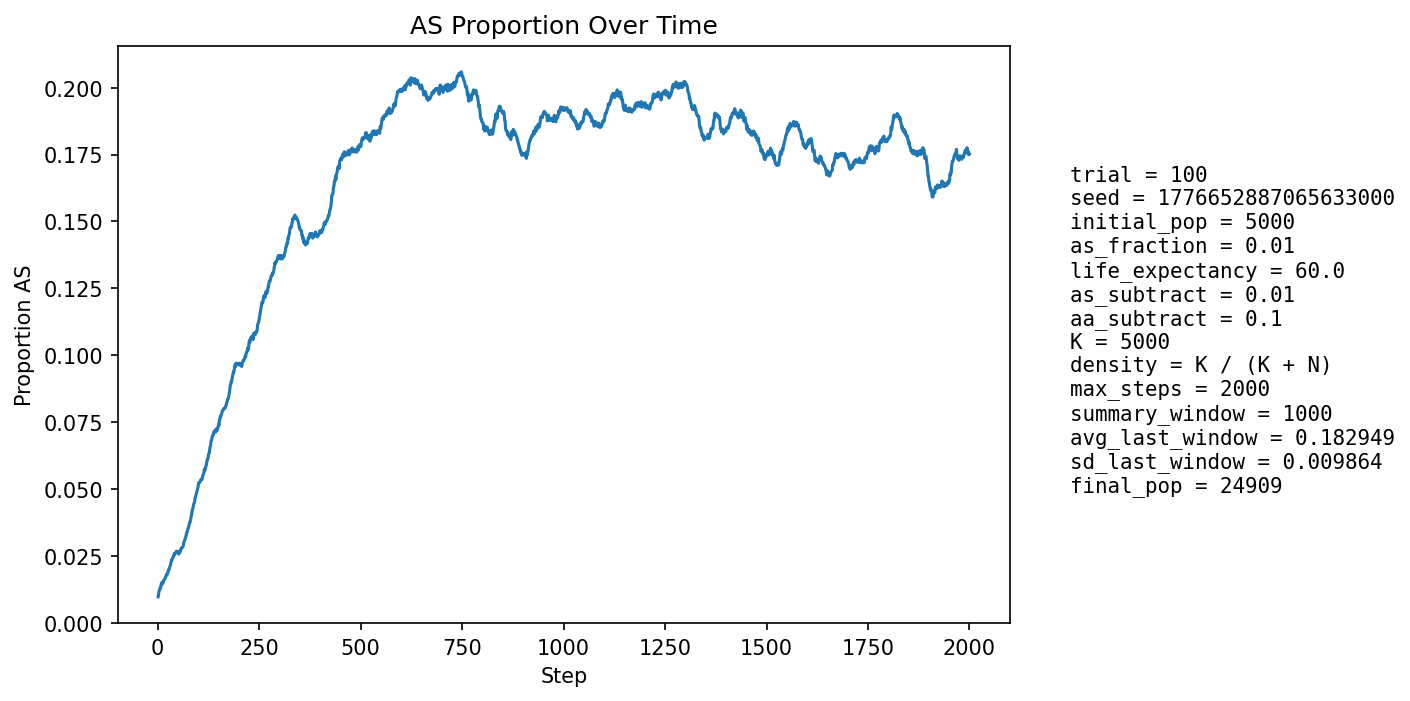

Values plotted in this chart, from the file beside it:
step, population_size, births, newborn_AA, newborn_AS, newborn_SS, prop_newborn_AA, prop_newborn_AS, prop_newborn_SS, prop_repro_AA, prop_repro_AS, prop_AS_population
1, 5889, 1325, 1317, 8, 0, 0.994, 0.006038, 0.0, 0.9909, 0.009057, 0.009679
2, 6487, 1217, 1204, 13, 0, 0.9893, 0.01068, 0.0, 0.9909, 0.009057, 0.01048
3, 7033, 1153, 1137, 16, 0, 0.9861, 0.01388, 0.0, 0.9909, 0.009057, 0.01152
4, 7526, 1093, 1078, 15, 0, 0.9863, 0.01372, 0.0, 0.9878, 0.01217, 0.01209
5, 8260, 1326, 1311, 15, 0, 0.9887, 0.01131, 0.0, 0.9892, 0.01084, 0.01223
6, 9091, 1478, 1454, 24, 0, 0.9838, 0.01624, 0.0, 0.9885, 0.01148, 0.0132
7, 9986, 1583, 1567, 16, 0, 0.9899, 0.01011, 0.0, 0.9874, 0.01256, 0.01302
8, 10912, 1649, 1625, 24, 0, 0.9854, 0.01455, 0.0, 0.9866, 0.01335, 0.01365
9, 11923, 1760, 1728, 32, 0, 0.9818, 0.01818, 0.0, 0.9864, 0.01357, 0.01468
10, 13012, 1880, 1853, 27, 0, 0.9856, 0.01436, 0.0, 0.9852, 0.01477, 0.01499
11, 14165, 1996, 1971, 25, 0, 0.9875, 0.01253, 0.0, 0.9854, 0.0146, 0.01504
12, 15361, 2102, 2084, 18, 0, 0.9914, 0.008563, 0.0, 0.9857, 0.01427, 0.01452
13, 16447, 2064, 2025, 39, 0, 0.9811, 0.0189, 0.0, 0.9839, 0.01606, 0.01538
14, 17486, 2078, 2052, 26, 0, 0.9875, 0.01251, 0.0, 0.9835, 0.01649, 0.01527
15, 18485, 2122, 2084, 38, 0, 0.9821, 0.01791, 0.0, 0.9838, 0.01624, 0.01585
16, 19438, 2189, 2155, 34, 0, 0.9845, 0.01553, 0.0, 0.9847, 0.01527, 0.0161
17, 20297, 2214, 2181, 33, 0, 0.9851, 0.01491, 0.0, 0.9836, 0.01645, 0.01621
18, 21069, 2226, 2191, 35, 0, 0.9843, 0.01572, 0.0, 0.9841, 0.0159, 0.01642
19, 21760, 2235, 2191, 44, 0, 0.9803, 0.01969, 0.0, 0.9831, 0.0169, 0.01696
20, 22399, 2250, 2210, 39, 1, 0.9822, 0.01733, 0.0004444, 0.9831, 0.01694, 0.01723
21, 22977, 2257, 2210, 47, 0, 0.9792, 0.02082, 0.0, 0.9833, 0.01665, 0.01789
22, 23469, 2255, 2222, 33, 0, 0.9854, 0.01463, 0.0, 0.9831, 0.01688, 0.01781
23, 23880, 2248, 2210, 38, 0, 0.9831, 0.0169, 0.0, 0.9821, 0.01789, 0.01805
24, 24206, 2235, 2198, 37, 0, 0.9834, 0.01655, 0.0, 0.981, 0.01898, 0.01814
25, 24469, 2234, 2175, 57, 2, 0.9736, 0.02551, 0.0008953, 0.9807, 0.01931, 0.01909
26, 24678, 2235, 2194, 41, 0, 0.9817, 0.01834, 0.0, 0.9806, 0.01943, 0.01925
27, 24834, 2234, 2184, 50, 0, 0.9776, 0.02238, 0.0, 0.9808, 0.01923, 0.01981
28, 24949, 2227, 2191, 36, 0, 0.9838, 0.01617, 0.0, 0.9807, 0.01934, 0.01988
29, 25027, 2220, 2170, 50, 0, 0.9775, 0.02252, 0.0, 0.9791, 0.0209, 0.0205
30, 25078, 2216, 2164, 52, 0, 0.9765, 0.02347, 0.0, 0.9788, 0.0212, 0.02105
31, 25105, 2211, 2161, 50, 0, 0.9774, 0.02261, 0.0, 0.9784, 0.02158, 0.02143
32, 25109, 2207, 2151, 54, 2, 0.9746, 0.02447, 0.0009062, 0.9787, 0.0213, 0.02198
33, 25104, 2202, 2141, 60, 1, 0.9723, 0.02725, 0.0004541, 0.9784, 0.02157, 0.02286
34, 25080, 2198, 2145, 52, 1, 0.9759, 0.02366, 0.000455, 0.9772, 0.02282, 0.02333
35, 25048, 2195, 2153, 42, 0, 0.9809, 0.01913, 0.0, 0.9765, 0.02355, 0.02328
36, 25013, 2194, 2135, 59, 0, 0.9731, 0.02689, 0.0, 0.9754, 0.02457, 0.02399
37, 24977, 2193, 2144, 49, 0, 0.9777, 0.02234, 0.0, 0.9752, 0.02484, 0.02422
38, 24937, 2191, 2141, 49, 1, 0.9772, 0.02236, 0.0004564, 0.9745, 0.0255, 0.02442
39, 24899, 2189, 2130, 59, 0, 0.973, 0.02695, 0.0, 0.9749, 0.0251, 0.02502
40, 24863, 2188, 2137, 50, 1, 0.9767, 0.02285, 0.000457, 0.9736, 0.02644, 0.02526
41, 24830, 2187, 2125, 62, 0, 0.9717, 0.02835, 0.0, 0.9735, 0.02648, 0.0259
42, 24801, 2187, 2148, 39, 0, 0.9822, 0.01783, 0.0, 0.9737, 0.02629, 0.02556
43, 24776, 2186, 2134, 52, 0, 0.9762, 0.02379, 0.0, 0.9731, 0.02687, 0.02587
44, 24749, 2185, 2129, 55, 1, 0.9744, 0.02517, 0.0004577, 0.9734, 0.02659, 0.02614
45, 24727, 2186, 2130, 55, 1, 0.9744, 0.02516, 0.0004575, 0.9732, 0.02676, 0.02633
46, 24709, 2186, 2124, 62, 0, 0.9716, 0.02836, 0.0, 0.9741, 0.02593, 0.02675
47, 24693, 2186, 2140, 44, 2, 0.979, 0.02013, 0.0009149, 0.9735, 0.02648, 0.02644
48, 24679, 2186, 2133, 52, 1, 0.9758, 0.02379, 0.0004575, 0.9736, 0.02642, 0.02642
49, 24671, 2186, 2131, 55, 0, 0.9748, 0.02516, 0.0, 0.9731, 0.02689, 0.02655
50, 24661, 2187, 2141, 46, 0, 0.979, 0.02103, 0.0, 0.9723, 0.02774, 0.0262
51, 24655, 2186, 2143, 42, 1, 0.9803, 0.01921, 0.0004575, 0.9733, 0.02668, 0.02588
52, 24653, 2187, 2143, 44, 0, 0.9799, 0.02012, 0.0, 0.9732, 0.02683, 0.02564
53, 24649, 2187, 2120, 66, 1, 0.9694, 0.03018, 0.0004572, 0.9733, 0.02667, 0.02621
54, 24651, 2188, 2123, 64, 1, 0.9703, 0.02925, 0.000457, 0.973, 0.02698, 0.02669
55, 24651, 2187, 2140, 47, 0, 0.9785, 0.02149, 0.0, 0.9737, 0.02629, 0.02641
56, 24651, 2187, 2126, 61, 0, 0.9721, 0.02789, 0.0, 0.9746, 0.02544, 0.02685
57, 24653, 2188, 2116, 72, 0, 0.9671, 0.03291, 0.0, 0.9738, 0.02621, 0.02758
58, 24653, 2188, 2127, 61, 0, 0.9721, 0.02788, 0.0, 0.9735, 0.02651, 0.02775
59, 24652, 2188, 2132, 56, 0, 0.9744, 0.02559, 0.0, 0.9734, 0.02658, 0.02779
60, 24649, 2188, 2122, 64, 2, 0.9698, 0.02925, 0.0009141, 0.9729, 0.02713, 0.02816
... 1,940 more rows
